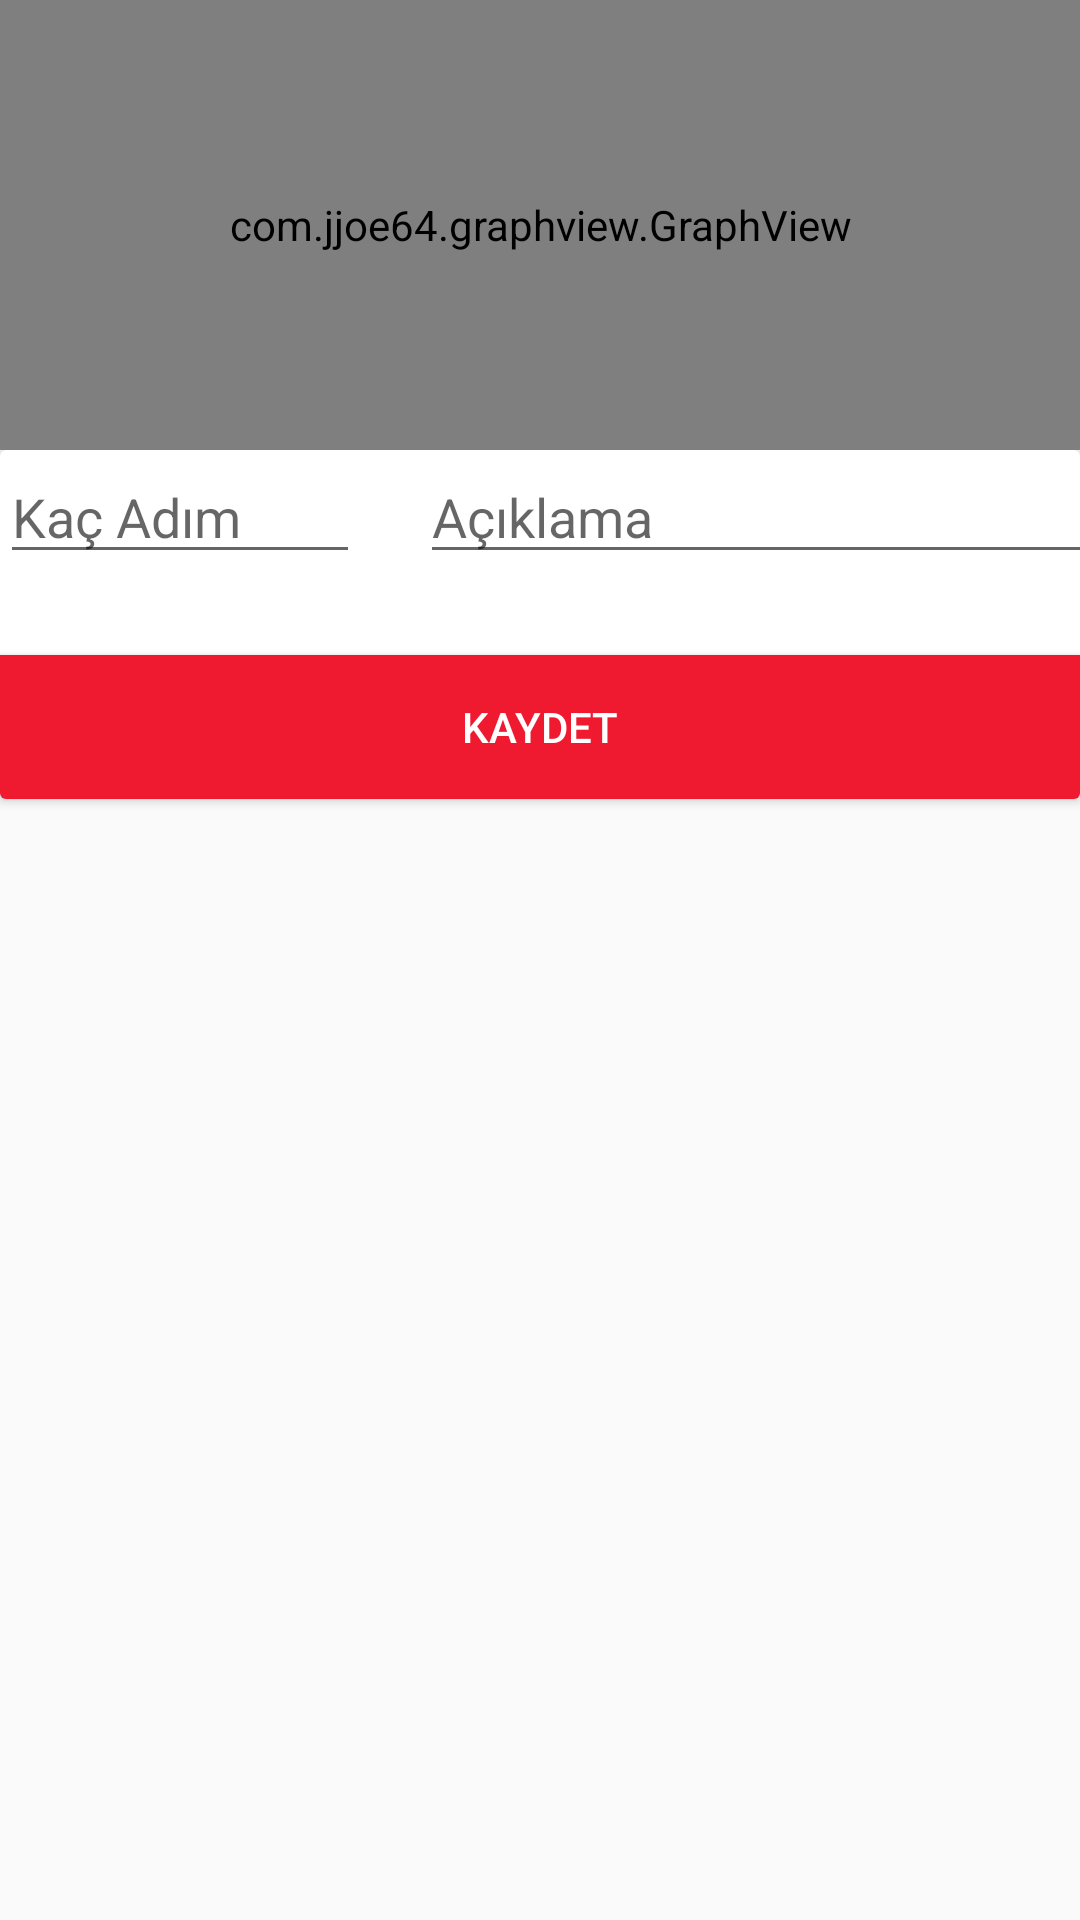

This screen was rendered from an Android layout file. Write that file and the resources it references.
<!-- AndroidManifest.xml: application theme AppTheme -->
<!-- res/layout/activity_adim_say.xml -->
<?xml version="1.0" encoding="utf-8"?>
<LinearLayout xmlns:android="http://schemas.android.com/apk/res/android"
    xmlns:app="http://schemas.android.com/apk/res-auto"
    xmlns:tools="http://schemas.android.com/tools"
    android:layout_width="match_parent"
    android:layout_height="match_parent"
    tools:context=".adimSayActivity"
    android:orientation="vertical">
    <LinearLayout
        android:layout_width="match_parent"
        android:layout_height="150dp">
        <com.jjoe64.graphview.GraphView
            android:layout_width="match_parent"
            android:layout_height="match_parent"
            android:id="@+id/grafik"/>
    </LinearLayout>


    <LinearLayout
        android:layout_width="match_parent"
        android:layout_height="match_parent"
        android:orientation="vertical">
        <android.support.v7.widget.CardView
            android:layout_width="match_parent"
            android:layout_height="wrap_content">
            <LinearLayout
                android:layout_width="match_parent"
                android:layout_height="match_parent"
                android:orientation="vertical"
                android:gravity="center">

                <LinearLayout
                    android:layout_width="match_parent"
                    android:layout_height="wrap_content"
                    android:orientation="horizontal"
                    >
                    <EditText
                        android:layout_width="120dp"
                        android:layout_height="wrap_content"
                        android:hint="@string/many_meters"
                        android:id="@+id/adimEt"
                        android:layout_marginRight="20dp"
                        android:inputType="number"/>
                    <EditText
                        android:layout_width="250dp"
                        android:layout_height="wrap_content"
                        android:id="@+id/aciklamaEt"
                        android:hint="@string/explation"
                        />
                </LinearLayout>
                <TextView
                    android:layout_width="wrap_content"
                    android:layout_height="match_parent"
                    android:id="@+id/tarihTv"
                    android:textSize="20dp"
                    android:gravity="center"/>
                <Button
                    android:layout_width="match_parent"
                    android:layout_height="wrap_content"
                    android:textColor="#ffffff"
                    android:background="#F01A30"
                    android:onClick="adimKaydetClicked"
                    android:text="@string/save_btn"/>
            </LinearLayout>
        </android.support.v7.widget.CardView>


        <ScrollView
            android:layout_width="match_parent"
            android:layout_height="match_parent">
            <LinearLayout
                android:layout_width="match_parent"
                android:layout_height="match_parent"
                android:id="@+id/linList"
                android:orientation="vertical"></LinearLayout>
        </ScrollView>
    </LinearLayout>

</LinearLayout>
<!-- resources referenced by this layout -->
<resources>
  <string name="explation">Açıklama</string>
  <string name="many_meters">Kaç Adım</string>
  <string name="save_btn">Kaydet</string>
  <style name="AppTheme" parent="Theme.AppCompat.Light.DarkActionBar">
          
          <item name="colorPrimary">@color/colorPrimary</item>
          <item name="colorPrimaryDark">@color/colorPrimaryDark</item>
          <item name="colorAccent">@color/colorAccent</item>
      </style>
  <color name="colorPrimary">#15959F</color>
  <color name="colorPrimaryDark">#15959F</color>
  <color name="colorAccent">#FF4081</color>
</resources>
